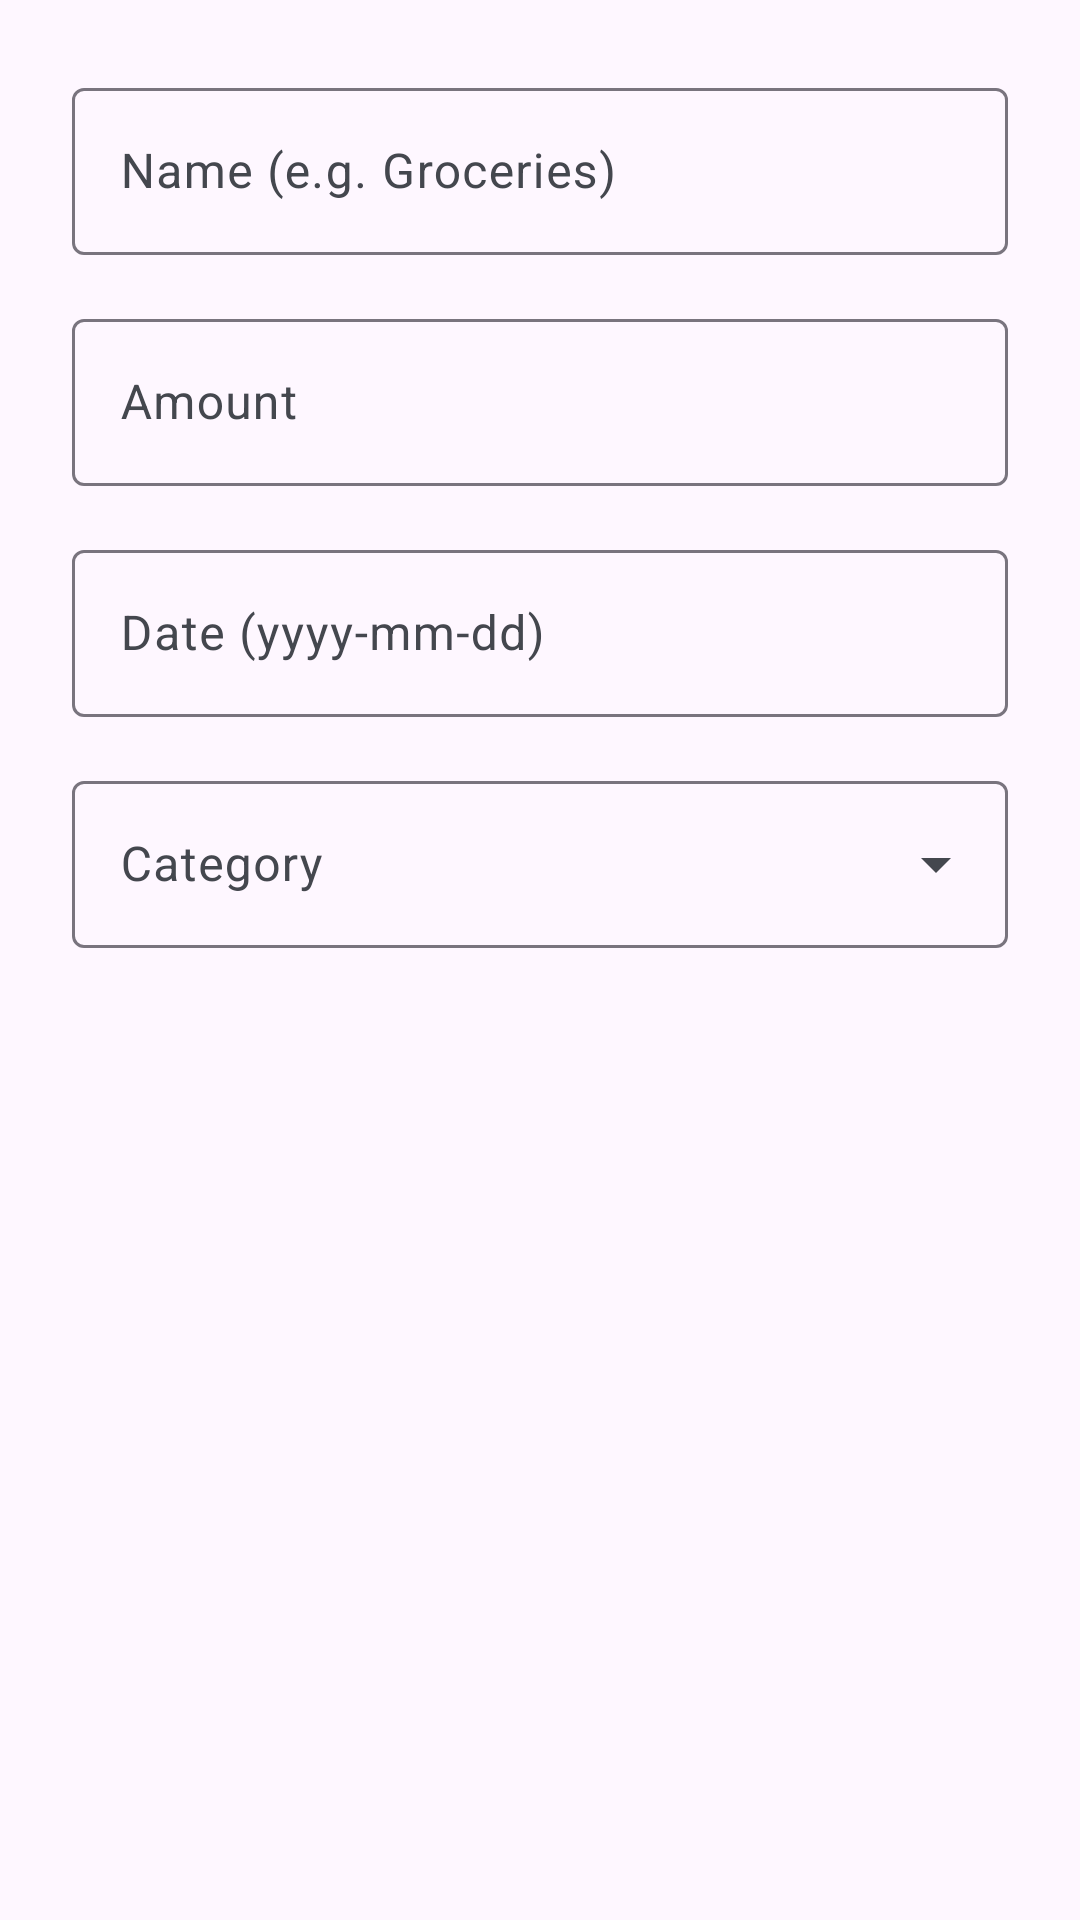

Layout XML and referenced resources for this Android screen:
<!-- AndroidManifest.xml: application theme Theme.ExpenseTracker -->
<!-- res/layout/dialog_add_edit_expense.xml -->
<?xml version="1.0" encoding="utf-8"?>
<ScrollView xmlns:android="http://schemas.android.com/apk/res/android"
    xmlns:app="http://schemas.android.com/apk/res-auto"
    android:layout_width="match_parent"
    android:layout_height="wrap_content">

    <LinearLayout
        android:layout_width="match_parent"
        android:layout_height="wrap_content"
        android:orientation="vertical"
        android:padding="@dimen/spacing_large">

        <com.google.android.material.textfield.TextInputLayout
            android:id="@+id/nameLayout"
            style="@style/Widget.Material3.TextInputLayout.OutlinedBox"
            android:layout_width="match_parent"
            android:layout_height="wrap_content"
            android:layout_marginBottom="@dimen/spacing_medium"
            android:hint="@string/hint_name">

            <com.google.android.material.textfield.TextInputEditText
                android:id="@+id/nameInput"
                android:layout_width="match_parent"
                android:layout_height="wrap_content"
                android:inputType="textCapWords" />
        </com.google.android.material.textfield.TextInputLayout>

        <com.google.android.material.textfield.TextInputLayout
            android:id="@+id/amountLayout"
            style="@style/Widget.Material3.TextInputLayout.OutlinedBox"
            android:layout_width="match_parent"
            android:layout_height="wrap_content"
            android:layout_marginBottom="@dimen/spacing_medium"
            android:hint="@string/hint_amount"
            app:prefixText="$">

            <com.google.android.material.textfield.TextInputEditText
                android:id="@+id/amountInput"
                android:layout_width="match_parent"
                android:layout_height="wrap_content"
                android:inputType="numberDecimal" />
        </com.google.android.material.textfield.TextInputLayout>

        <com.google.android.material.textfield.TextInputLayout
            android:id="@+id/dateLayout"
            style="@style/Widget.Material3.TextInputLayout.OutlinedBox"
            android:layout_width="match_parent"
            android:layout_height="wrap_content"
            android:layout_marginBottom="@dimen/spacing_medium"
            android:hint="@string/hint_date">

            <com.google.android.material.textfield.TextInputEditText
                android:id="@+id/dateInput"
                android:layout_width="match_parent"
                android:layout_height="wrap_content"
                android:focusable="false"
                android:inputType="none" />
        </com.google.android.material.textfield.TextInputLayout>

        <com.google.android.material.textfield.TextInputLayout
            android:id="@+id/categoryLayout"
            style="@style/Widget.Material3.TextInputLayout.OutlinedBox.ExposedDropdownMenu"
            android:layout_width="match_parent"
            android:layout_height="wrap_content"
            android:hint="@string/hint_category">

            <AutoCompleteTextView
                android:id="@+id/categoryInput"
                android:layout_width="match_parent"
                android:layout_height="wrap_content"
                android:inputType="none" />
        </com.google.android.material.textfield.TextInputLayout>

    </LinearLayout>
</ScrollView>
<!-- resources referenced by this layout -->
<resources>
  <dimen name="spacing_large">24dp</dimen>
  <dimen name="spacing_medium">16dp</dimen>
  <string name="hint_amount">Amount</string>
  <string name="hint_category">Category</string>
  <string name="hint_date">Date (yyyy-mm-dd)</string>
  <string name="hint_name">Name (e.g. Groceries)</string>
  <style name="Theme.ExpenseTracker" parent="Theme.Material3.DayNight.NoActionBar">
          
          <item name="colorPrimary">@color/primary</item>
          <item name="colorOnPrimary">@color/on_primary</item>
          <item name="colorPrimaryContainer">@color/primary_container</item>
          <item name="colorOnPrimaryContainer">@color/on_primary_container</item>
          
          <item name="colorSecondary">@color/secondary</item>
          <item name="colorOnSecondary">@color/on_secondary</item>
          
          <item name="colorSurface">@color/surface</item>
          <item name="colorOnSurface">@color/on_surface</item>
          <item name="colorSurfaceVariant">@color/surface_variant</item>
          <item name="colorOnSurfaceVariant">@color/on_surface_variant</item>
          <item name="colorError">@color/error</item>
          <item name="colorOnError">@color/on_error</item>
      </style>
  <color name="primary">#2E7D32</color>
  <color name="on_primary">#FFFFFF</color>
  <color name="primary_container">#C8E6C9</color>
  <color name="on_primary_container">#002106</color>
  <color name="secondary">#00838F</color>
  <color name="on_secondary">#FFFFFF</color>
  <color name="surface">#FAFAFA</color>
  <color name="on_surface">#212121</color>
  <color name="surface_variant">#E3E2E6</color>
  <color name="on_surface_variant">#44474E</color>
  <color name="error">#B00020</color>
  <color name="on_error">#FFFFFF</color>
</resources>
